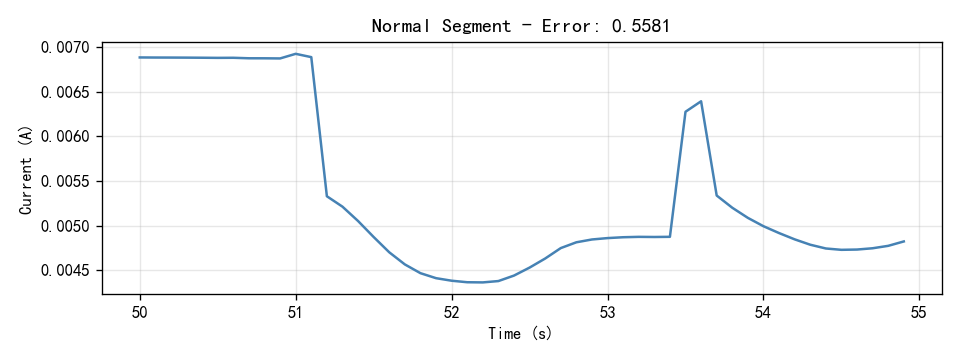

The table this chart was drawn from, first rows:
Time(S), Current(A)
50.0, 0.006883
50.1, 0.006882
50.2, 0.006882
50.3, 0.006881
50.4, 0.00688
50.5, 0.006878
50.6, 0.006879
50.7, 0.006874
50.8, 0.006874
50.9, 0.006872
51.0, 0.006924
51.1, 0.006887
51.2, 0.005329
51.3, 0.005213
51.4, 0.005052
51.5, 0.004873
51.6, 0.004702
51.7, 0.004566
51.8, 0.004468
51.9, 0.004412
52.0, 0.004384
52.1, 0.004367
52.2, 0.004365
52.3, 0.00438
52.4, 0.004441
52.5, 0.004531
52.6, 0.004632
52.7, 0.004749
52.8, 0.004814
52.9, 0.004845
53.0, 0.004861
53.1, 0.004871
53.2, 0.004875
53.3, 0.004873
53.4, 0.004875
53.5, 0.006275
53.6, 0.006392
53.7, 0.005338
53.8, 0.005201
53.9, 0.005087
54.0, 0.004994
54.1, 0.004917
54.2, 0.004847
54.3, 0.004787
54.4, 0.004745
54.5, 0.00473
54.6, 0.004733
54.7, 0.004747
54.8, 0.004774
54.9, 0.004823
